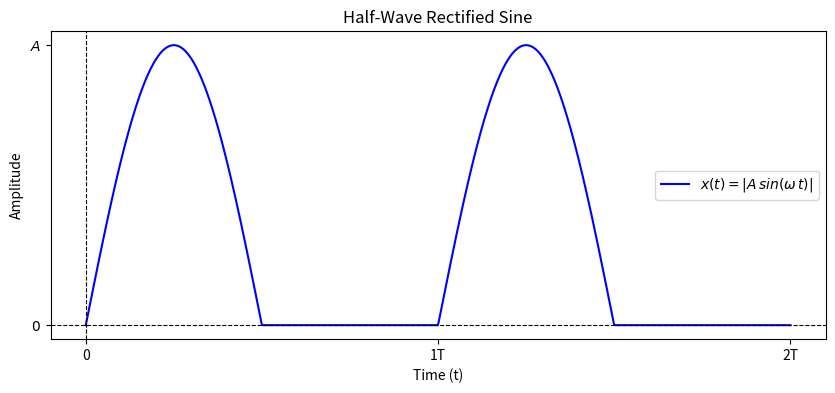

Reproduce this figure in Python.
import numpy as np
import matplotlib.pyplot as plt
from sympy import Rational

# Parameters
A = 1      # Numeric Amplitude
T = 2      # Numeric Period
omega = 2 * np.pi / T  # Angular frequency
N = 1000
ts = [0, 2*T]
t = np.linspace(ts[0], ts[1], N)  # Time array

x_t = np.piecewise(
    t, 
    [((t % T) < T/2), ((t % T) >= T/2)], 
    [lambda t: np.abs(A * np.sin(omega * t)), 0]
)
# Create plot
plt.figure(figsize=(10, 4))
plt.plot(t, x_t, label=r'$x(t) = |A\, sin(\omega\, t)|$', color='b')

# Customizing axis labels
plt.axhline(0, color='black', linewidth=0.8, linestyle='--')
plt.axvline(0, color='black', linewidth=0.8, linestyle='--')
plt.xlabel('Time (t)')
plt.ylabel('Amplitude')

# Title and legend
plt.title('Half-Wave Rectified Sine')
plt.legend(loc="center right")

# Generate tick positions with intervals of T/4
T_ticks = np.arange(ts[0], ts[1]+T, T)
# Generate corresponding labels for the ticks
T_labels = [r'{}T'.format(i) if i>0 else r'{}'.format(i)
            for i in range(len(T_ticks))]
# Replace T in labels with the symbolic form
print(T_labels)
T_labels = [t for t in T_labels]
plt.xticks(T_ticks, T_labels)

# Custom y-ticks showing A
plt.yticks([0, A], [r'$0$', r'$A$'])

plt.grid(False)
plt.show()
